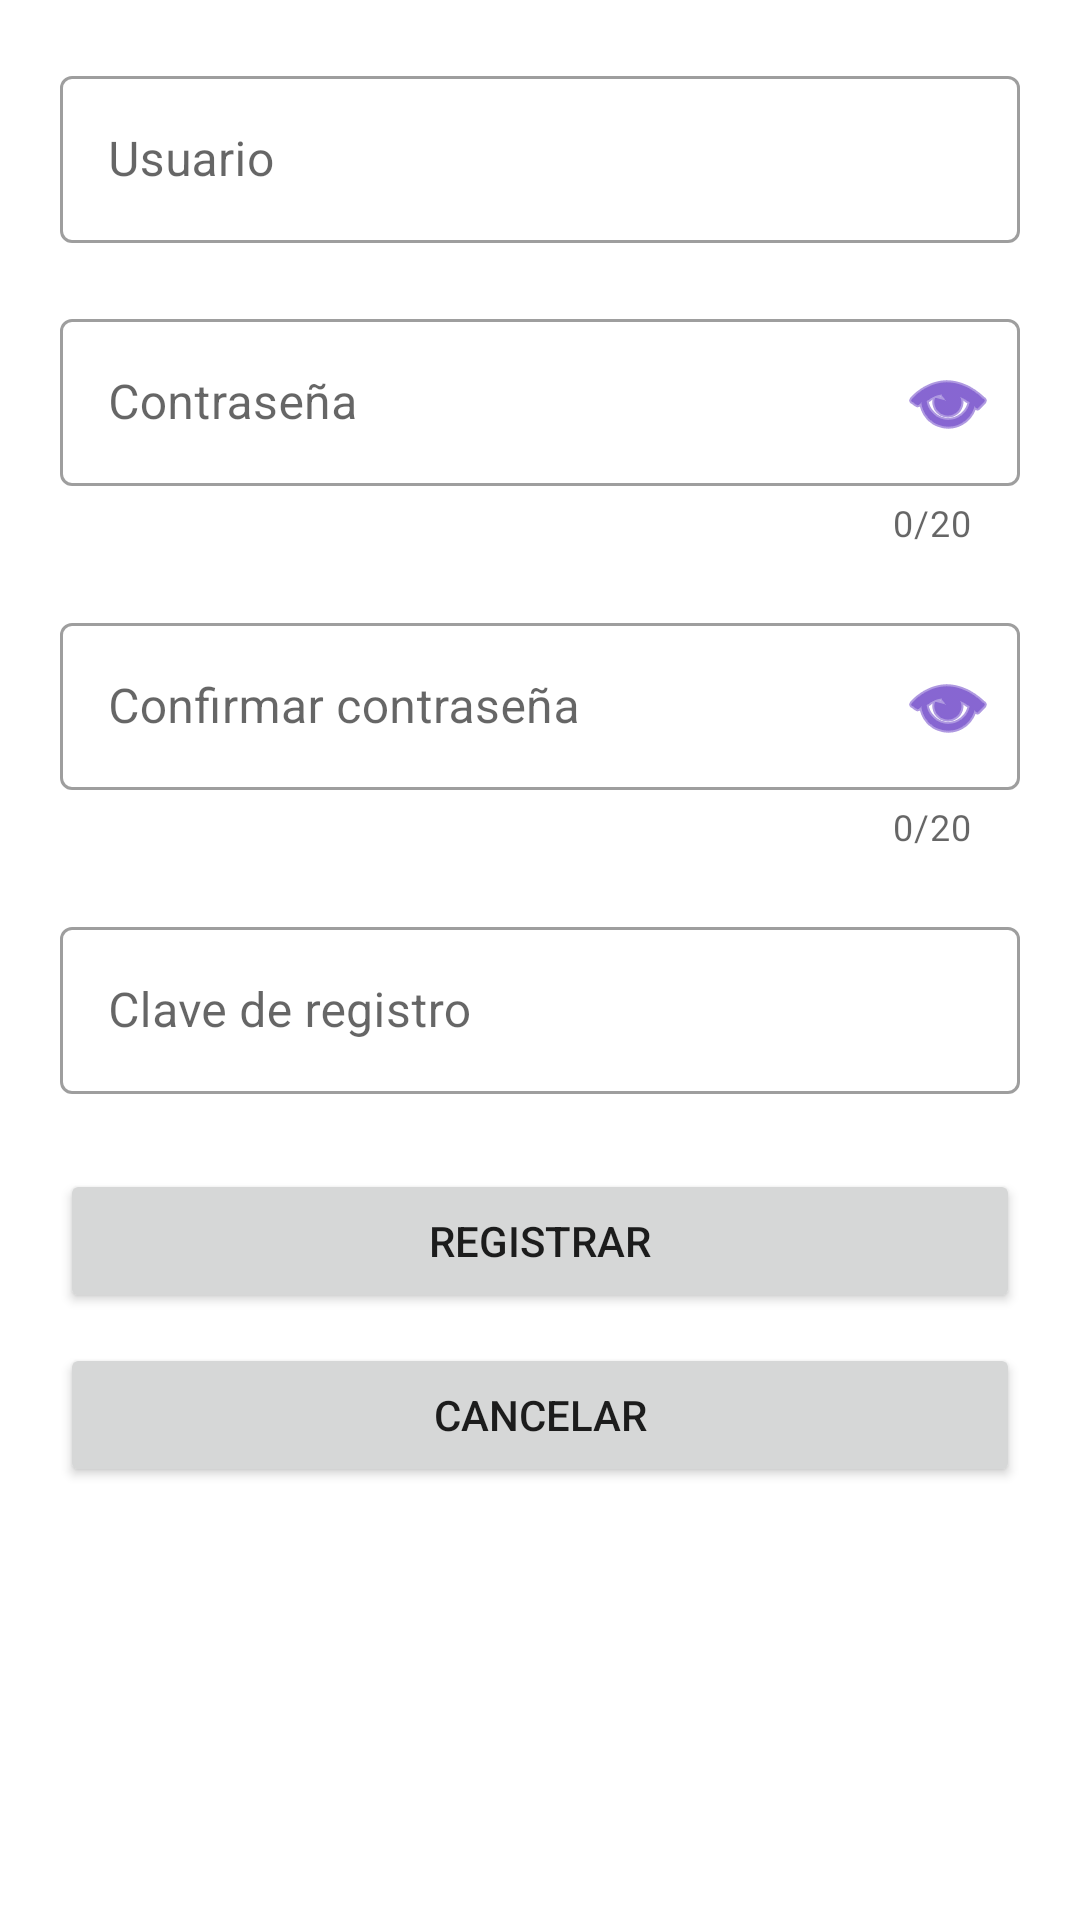

The Android layout XML behind this screen, and the referenced resources:
<!-- AndroidManifest.xml: application theme Theme.ProyectoBD -->
<!-- res/layout/dialog_registrarse.xml -->
<?xml version="1.0" encoding="utf-8"?>
<LinearLayout
    xmlns:android="http://schemas.android.com/apk/res/android"
    xmlns:app="http://schemas.android.com/apk/res-auto"
    android:layout_width="match_parent"
    android:orientation="vertical"
    android:layout_height="match_parent">

    <com.google.android.material.textfield.TextInputLayout
        android:id="@+id/textInputLayout_usuario_sign"
        style="@style/Widget.MaterialComponents.TextInputLayout.OutlinedBox"
        android:layout_width="match_parent"
        android:layout_height="wrap_content"
        android:layout_marginStart="20dp"
        android:layout_marginTop="20dp"
        android:layout_marginEnd="20dp"
        android:layout_marginBottom="10dp"
        android:hint="@string/usuario">

        <com.google.android.material.textfield.TextInputEditText
            android:layout_width="match_parent"
            android:layout_height="wrap_content"
            android:inputType="text" />
    </com.google.android.material.textfield.TextInputLayout>

    <com.google.android.material.textfield.TextInputLayout
        android:id="@+id/textInputLayout_pass_sign"
        style="@style/Widget.MaterialComponents.TextInputLayout.OutlinedBox"
        android:layout_width="match_parent"
        android:layout_height="wrap_content"
        android:layout_marginStart="20dp"
        android:layout_marginTop="10dp"
        android:layout_marginEnd="20dp"
        android:layout_marginBottom="10dp"
        android:hint="@string/password"
        app:counterEnabled="true"
        app:counterMaxLength="20"
        app:passwordToggleDrawable="@android:drawable/ic_menu_view"
        app:passwordToggleEnabled="true"
        app:passwordToggleTint="@color/purple_700">

        <com.google.android.material.textfield.TextInputEditText
            android:layout_width="match_parent"
            android:layout_height="wrap_content"
            android:inputType="textPassword"
            android:maxLength="20" />
    </com.google.android.material.textfield.TextInputLayout>

    <com.google.android.material.textfield.TextInputLayout
        android:id="@+id/textInputLayout_confirm_sign"
        style="@style/Widget.MaterialComponents.TextInputLayout.OutlinedBox"
        android:layout_width="match_parent"
        android:layout_height="wrap_content"
        android:layout_marginStart="20dp"
        android:layout_marginTop="10dp"
        android:layout_marginEnd="20dp"
        android:layout_marginBottom="10dp"
        android:hint="@string/confirmar_contrase_a"
        app:counterEnabled="true"
        app:counterMaxLength="20"
        app:passwordToggleDrawable="@android:drawable/ic_menu_view"
        app:passwordToggleEnabled="true"
        app:passwordToggleTint="@color/purple_700">

        <com.google.android.material.textfield.TextInputEditText
            android:layout_width="match_parent"
            android:layout_height="wrap_content"
            android:inputType="textPassword"
            android:maxLength="20" />
    </com.google.android.material.textfield.TextInputLayout>

    <com.google.android.material.textfield.TextInputLayout
        android:id="@+id/textInputLayout_clave_sign"
        style="@style/Widget.MaterialComponents.TextInputLayout.OutlinedBox"
        android:layout_width="match_parent"
        android:layout_height="wrap_content"
        android:layout_marginStart="20dp"
        android:layout_marginTop="10dp"
        android:layout_marginEnd="20dp"
        android:layout_marginBottom="10dp"
        android:hint="@string/clave_de_registro">

        <com.google.android.material.textfield.TextInputEditText
            android:layout_width="match_parent"
            android:layout_height="wrap_content"
            android:inputType="text" />
    </com.google.android.material.textfield.TextInputLayout>

    <Button
        android:id="@+id/button_sign"
        android:layout_width="match_parent"
        android:layout_height="wrap_content"
        android:layout_marginStart="20dp"
        android:layout_marginTop="15dp"
        android:layout_marginEnd="20dp"
        android:layout_marginBottom="5dp"
        android:text="@string/registrar" />

    <Button
        android:id="@+id/button_cancelar_sign"
        android:layout_width="match_parent"
        android:layout_height="wrap_content"
        android:layout_marginStart="20dp"
        android:layout_marginTop="5dp"
        android:layout_marginEnd="20dp"
        android:layout_marginBottom="15dp"
        android:text="@string/cancelar" />
</LinearLayout>
<!-- resources referenced by this layout -->
<resources>
  <string name="cancelar">Cancelar</string>
  <string name="clave_de_registro">Clave de registro</string>
  <string name="confirmar_contrase_a">Confirmar contraseña</string>
  <string name="password">Contraseña</string>
  <string name="registrar">Registrar</string>
  <string name="usuario">Usuario</string>
  <style name="Theme.ProyectoBD" parent="Theme.MaterialComponents.DayNight.DarkActionBar">
          
          <item name="colorPrimary">@color/purple_500</item>
          <item name="colorPrimaryVariant">@color/purple_700</item>
          <item name="colorOnPrimary">@color/white</item>
          
          <item name="colorSecondary">@color/teal_200</item>
          <item name="colorSecondaryVariant">@color/teal_700</item>
          <item name="colorOnSecondary">@color/black</item>
          
          <item name="android:statusBarColor" tools:targetApi="l">?attr/colorPrimaryVariant</item>
          
      </style>
  <!-- not gathered from this repository: default colours our renderer supplied (Android Studio template values) -->
  <color name="purple_500">#FF6200EE</color>
  <color name="purple_700">#FF3700B3</color>
  <color name="teal_200">#FF03DAC5</color>
  <color name="teal_700">#FF018786</color>
  <color name="black">#FF000000</color>
  <color name="white">#FFFFFFFF</color>
</resources>
